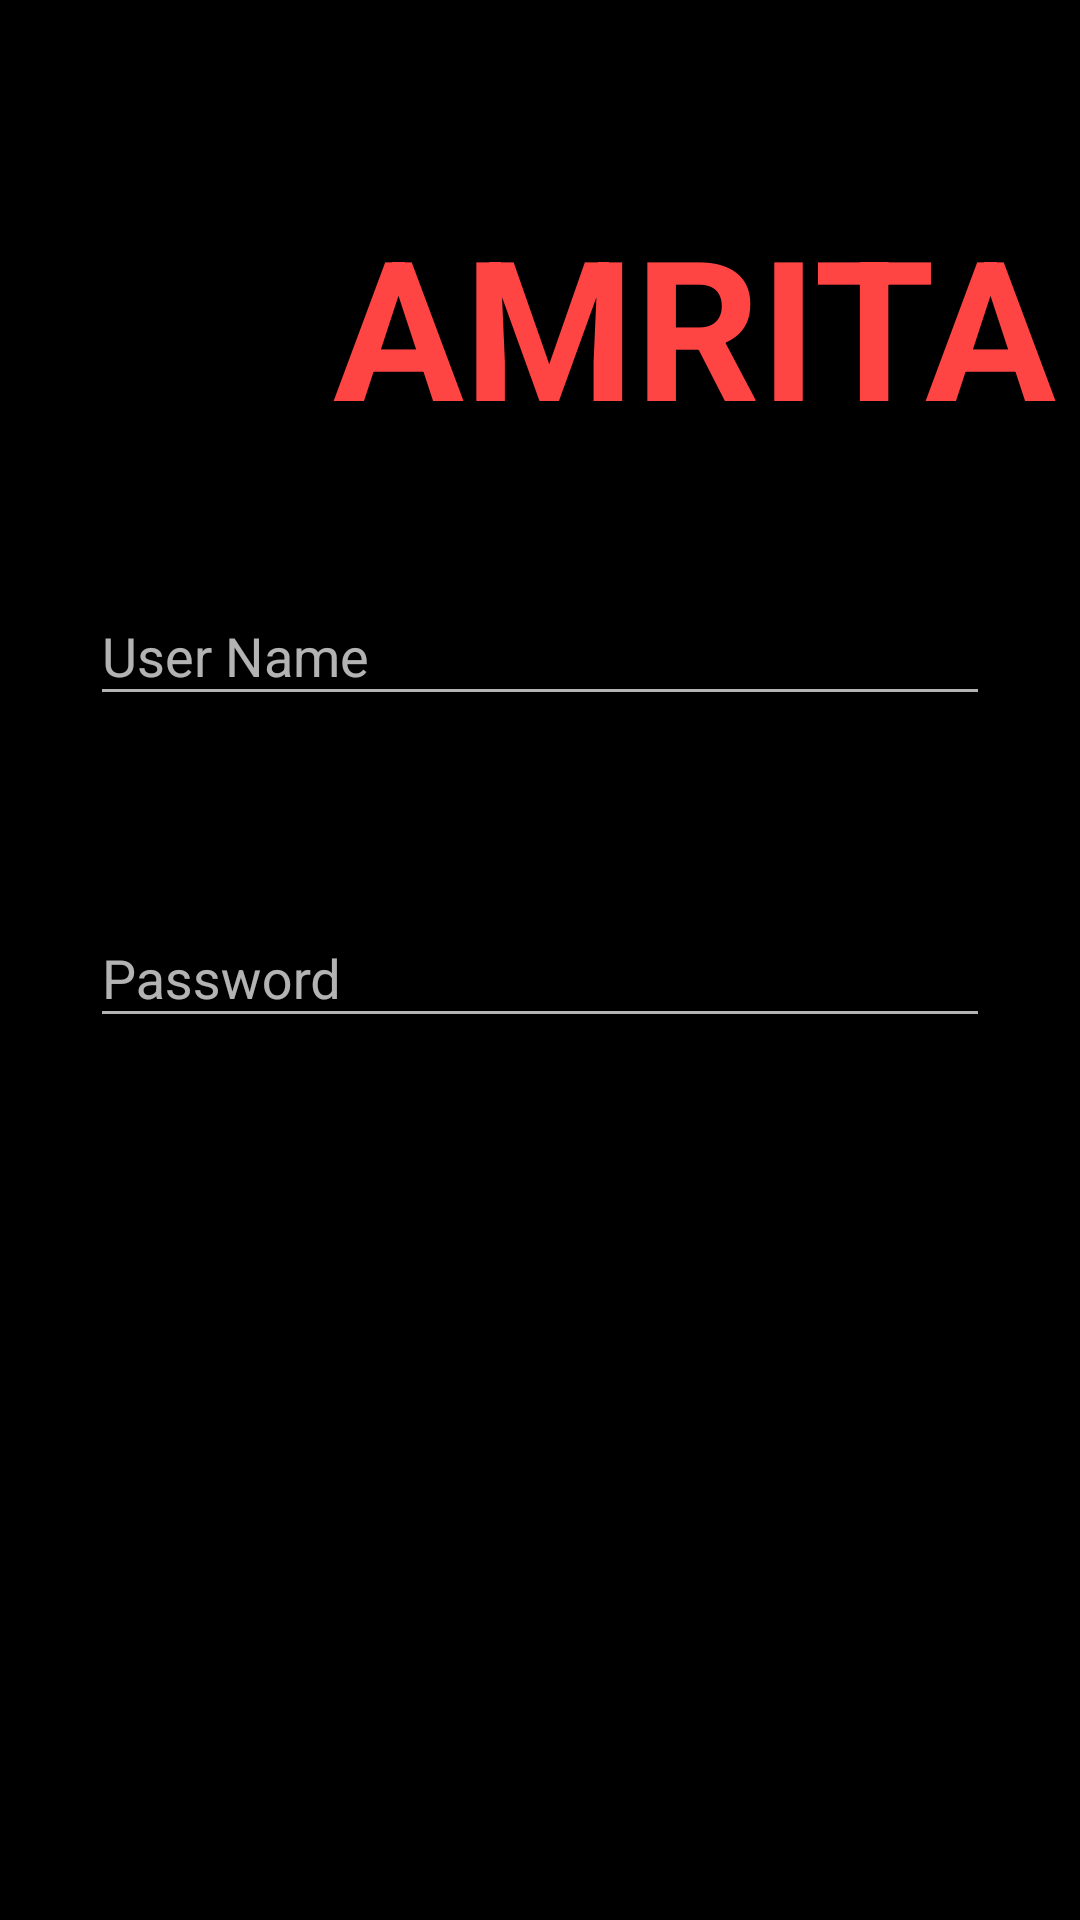

Write the Android layout XML for this screen, with the resource values it uses.
<!-- AndroidManifest.xml: application theme AppTheme -->
<!-- res/layout/activity_login__page.xml -->
<?xml version="1.0" encoding="utf-8"?>
<RelativeLayout xmlns:android="http://schemas.android.com/apk/res/android"
    xmlns:app="http://schemas.android.com/apk/res-auto"
    xmlns:tools="http://schemas.android.com/tools"
    android:layout_width="match_parent"
    android:layout_height="match_parent"
    tools:context="com.example.chaitanya.project.Login_Page"
    android:background="@android:color/black"
    android:focusableInTouchMode="true">
    <ImageView
        android:layout_width="65dp"
        android:layout_height="65dp"
        android:src="@drawable/background"
        android:id="@+id/Logo"
        android:layout_marginTop="70dp"
        android:layout_marginLeft="40dp"
        android:layout_marginBottom="5dp"/>
    <android.support.design.widget.TextInputLayout
        android:layout_width="300dp"
        android:layout_height="wrap_content"
        tools:layout_editor_absoluteX="42dp"
        tools:layout_editor_absoluteY="198dp"
        android:id="@+id/textInputLayout"
        android:layout_centerVertical="true"
        android:layout_alignStart="@+id/textInputLayout2">

        <EditText
            android:id="@+id/password"
            android:layout_width="300dp"
            android:layout_height="wrap_content"
            android:hint="Password"
            android:inputType="textPassword"
            android:focusable="true"/>
    </android.support.design.widget.TextInputLayout>

    <android.support.design.widget.TextInputLayout
        android:layout_width="300dp"
        android:layout_height="wrap_content"
        tools:layout_editor_absoluteX="42dp"
        tools:layout_editor_absoluteY="128dp"
        android:id="@+id/textInputLayout2"
        android:layout_below="@+id/textView"
        android:layout_centerHorizontal="true"
        android:layout_marginTop="35dp">
        <EditText
            android:id="@+id/username"
            android:layout_width="300dp"
            android:layout_height="wrap_content"
            android:focusable="true"
            android:hint="User Name"
            android:inputType="text"
            android:layout_marginTop="103dp"
            android:layout_alignTop="@+id/textView"
            android:layout_alignStart="@+id/textInputLayout2" />
    </android.support.design.widget.TextInputLayout>

    <TextView
        android:id="@+id/textView"
        android:layout_width="wrap_content"
        android:layout_height="wrap_content"
        android:text="AMRITA"
        tools:layout_editor_absoluteX="100dp"
        tools:layout_editor_absoluteY="39dp"
        android:textSize="65dp"
        android:textStyle="bold"
        android:textAlignment="center"
        android:textColor="@android:color/holo_red_light"
        android:layout_marginTop="65dp"
        android:layout_marginLeft="111dp"/>

    <ImageView
        android:layout_width="wrap_content"
        android:layout_height="wrap_content"
        android:id="@+id/imagelogin"
        android:src="@drawable/animation"
        android:layout_below="@+id/textInputLayout"
        android:layout_marginTop="20dp"/>
</RelativeLayout>
<!-- resources referenced by this layout -->
<resources>
  <style name="AppTheme" parent="Theme.AppCompat.NoActionBar">
          
          <item name="colorPrimary">@color/colorPrimary</item>
          <item name="colorPrimaryDark">@color/colorPrimaryDark</item>
          <item name="colorAccent">@color/deep_orange_100</item>
      </style>
  <color name="colorPrimary">#3F51B5</color>
  <color name="colorPrimaryDark">#303F9F</color>
  <color name="deep_orange_100">#FFCCBC</color>
</resources>
